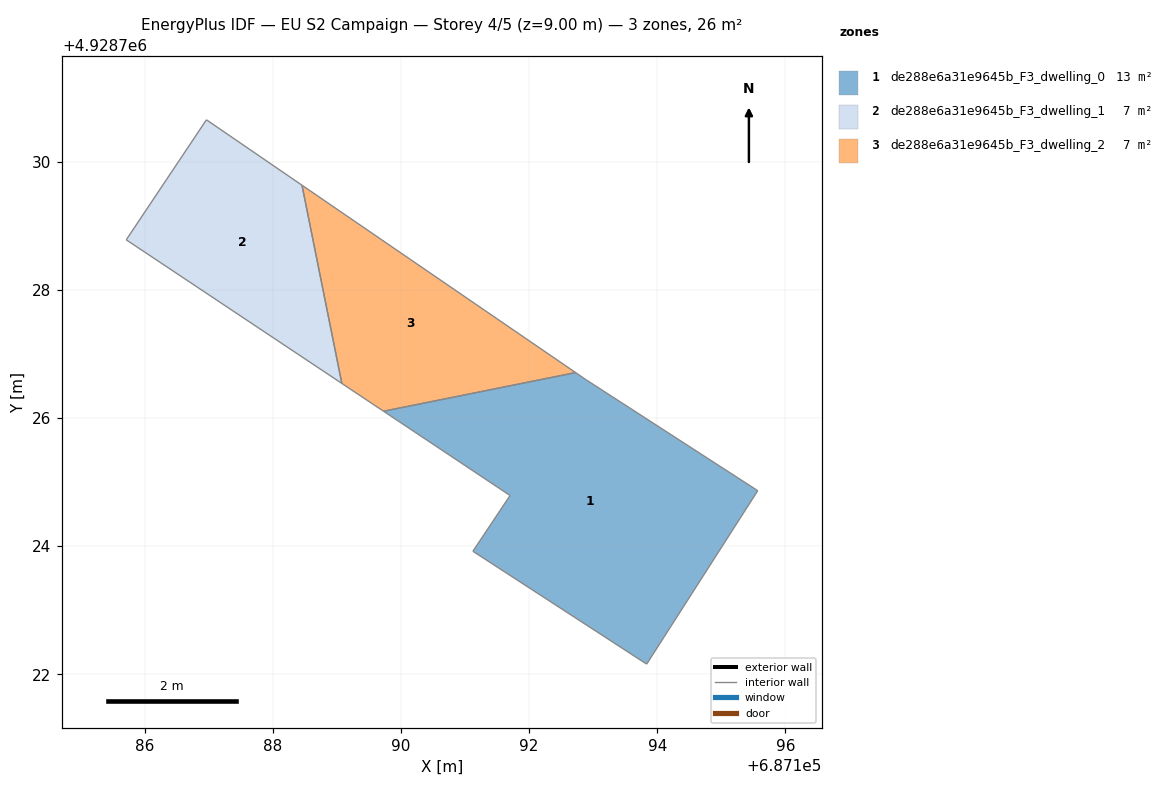
=== STOREY PLAN SPEC (per zone: floor XY polygon, exterior-wall plan segments, windows/doors) ===
zone 1: de288e6a31e9645b_F3_dwelling_0  (13.1 m²)
  floor: (687195.57, 4928724.87) (687193.83, 4928722.16) (687191.12, 4928723.92) (687191.70, 4928724.79) (687189.73, 4928726.11) (687192.72, 4928726.71) (687192.88, 4928726.60)
  interior walls: 7
zone 2: de288e6a31e9645b_F3_dwelling_1  (6.5 m²)
  floor: (687188.45, 4928729.63) (687189.08, 4928726.54) (687185.71, 4928728.78) (687186.96, 4928730.66)
  interior walls: 4
zone 3: de288e6a31e9645b_F3_dwelling_2  (6.5 m²)
  floor: (687192.72, 4928726.71) (687189.73, 4928726.11) (687189.08, 4928726.54) (687188.45, 4928729.63)
  interior walls: 4

=== DERIVED (storey summary) ===
Building: EU S2 Campaign
Storey: 4 of 5  (floor level z = 9.00 m)
Storey gross floor area: 26.2 m²
Zones on this storey: 3
  - de288e6a31e9645b_F3_dwelling_0: floor 13.1 m²
  - de288e6a31e9645b_F3_dwelling_1: floor 6.5 m²
  - de288e6a31e9645b_F3_dwelling_2: floor 6.5 m²
Zone adjacency (shared interzone walls):
  - de288e6a31e9645b_F3_dwelling_0 ↔ de288e6a31e9645b_F3_dwelling_2
  - de288e6a31e9645b_F3_dwelling_1 ↔ de288e6a31e9645b_F3_dwelling_2